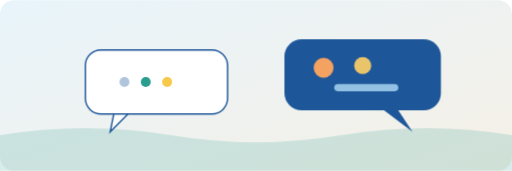
t = 0.00 s
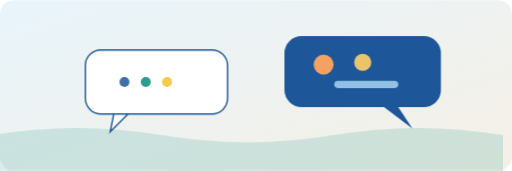
t = 4.00 s
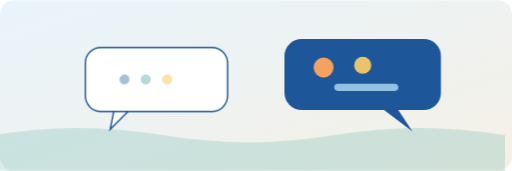
t = 5.00 s
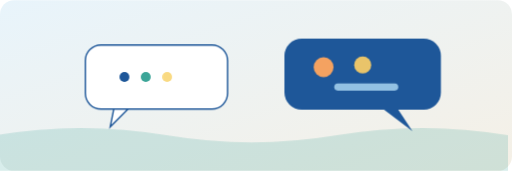
t = 6.00 s
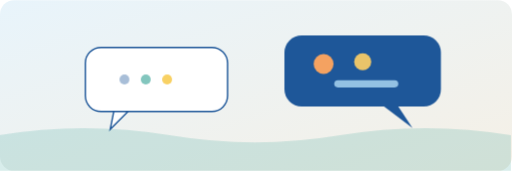
t = 7.00 s
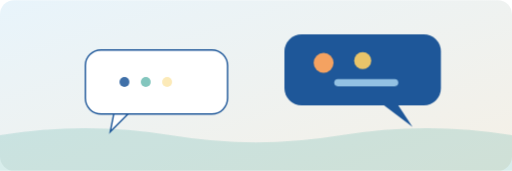
t = 8.00 s

The animated SVG that drew these frames (rendered in a browser with its animation timeline set to each time). Animation: 3 CSS @keyframes rules; frames cover the first 8.00 s, repeats indefinitely.

<svg xmlns="http://www.w3.org/2000/svg" viewBox="0 0 720 240" role="img">
  <title>Caring conversation bubbles</title>
  <style>
    .b1{animation:bob 4s ease-in-out infinite}
    .b2{animation:bob 4.8s ease-in-out infinite .6s}
    .dot{animation:blink 2.4s ease-in-out infinite}
    .wave{animation:wave 8s ease-in-out infinite}
    @keyframes bob{0%,100%{transform:translateY(0)}50%{transform:translateY(-7px)}}
    @keyframes blink{0%,100%{opacity:.35}50%{opacity:1}}
    @keyframes wave{0%,100%{transform:translateX(0)}50%{transform:translateX(-12px)}}
    @media (prefers-reduced-motion:reduce){.b1,.b2,.dot,.wave{animation:none}}
  </style>
  <defs>
    <linearGradient id="bg" x1="0" y1="0" x2="1" y2="1">
      <stop offset="0%" stop-color="#E8F4FB"/>
      <stop offset="100%" stop-color="#F5F0E6"/>
    </linearGradient>
  </defs>
  <rect width="720" height="240" rx="20" fill="url(#bg)"/>
  <path class="wave" d="M0 190 Q120 170 240 190 T480 190 T720 190 V240 H0 Z" fill="#2A9D8F" opacity=".18"/>
  <g class="b1">
    <rect x="120" y="70" width="200" height="90" rx="22" fill="#fff" stroke="#1E5799" stroke-width="2"/>
    <polygon points="160,160 180,160 155,185" fill="#fff" stroke="#1E5799" stroke-width="2"/>
    <circle class="dot" cx="175" cy="115" r="7" fill="#1E5799"/>
    <circle class="dot" cx="205" cy="115" r="7" fill="#2A9D8F" style="animation-delay:.3s"/>
    <circle class="dot" cx="235" cy="115" r="7" fill="#F7C948" style="animation-delay:.6s"/>
  </g>
  <g class="b2">
    <rect x="400" y="55" width="220" height="100" rx="24" fill="#1E5799"/>
    <polygon points="560,155 540,155 580,185" fill="#1E5799"/>
    <circle cx="455" cy="95" r="14" fill="#F4A261"/>
    <circle cx="510" cy="92" r="12" fill="#E9C46A"/>
    <rect x="470" y="118" width="90" height="10" rx="5" fill="#A8D4F0" opacity=".85"/>
  </g>
</svg>
